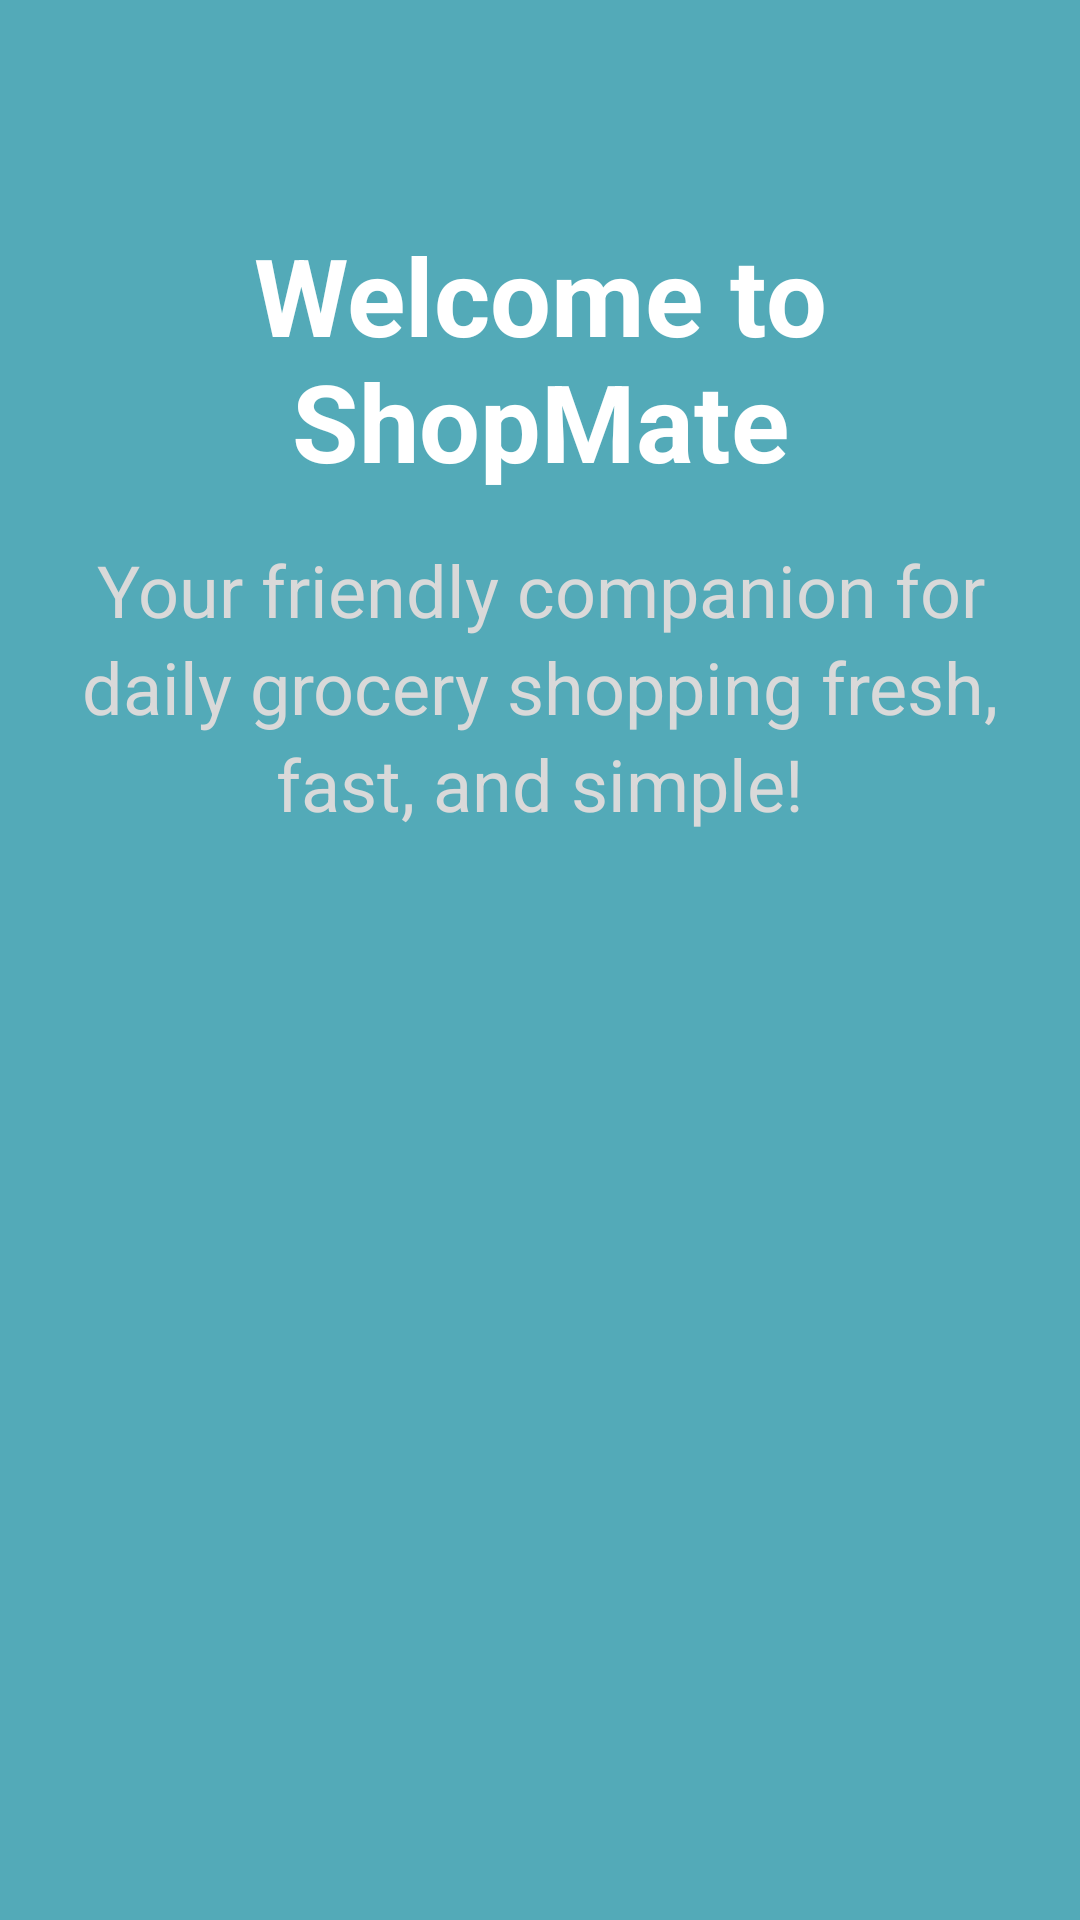

Write the Android layout XML for this screen, with the resource values it uses.
<!-- AndroidManifest.xml: application theme Theme.ShopMate -->
<!-- res/layout/activity_intro.xml -->
<?xml version="1.0" encoding="utf-8"?>
<LinearLayout xmlns:android="http://schemas.android.com/apk/res/android"
    xmlns:tools="http://schemas.android.com/tools"
    android:layout_width="match_parent"
    android:layout_height="match_parent"
    android:orientation="vertical"
    android:gravity="center_horizontal"
    android:background="@color/teal_blue"
    android:padding="24dp"
    tools:context=".view.WelcomeActivity">

    
    <TextView
        android:id="@+id/welcomeTitle"
        android:layout_width="wrap_content"
        android:layout_height="wrap_content"
        android:text="@string/welcome"
        android:textColor="@color/white"
        android:textStyle="bold"
        android:textSize="36sp"
        android:layout_marginTop="50dp"
        android:gravity="center" />

    
    <TextView
        android:id="@+id/introText"
        android:layout_width="match_parent"
        android:layout_height="wrap_content"
        android:text="@string/intro_text"
        android:textColor="@color/gray"
        android:textSize="24sp"
        android:gravity="center"
        android:layout_marginTop="16dp"
        android:layout_marginBottom="40dp"
        android:lineSpacingExtra="4dp" />

    
    <ImageView
        android:id="@+id/welcomeImage"
        android:layout_width="400dp"
        android:layout_height="500dp"
        android:src="@drawable/shopping"
        android:contentDescription="@string/app_name"
        android:scaleType="fitCenter"
        android:layout_marginBottom="40dp" />

    
    <Button
        android:id="@+id/btnGetStarted"
        android:layout_width="match_parent"
        android:layout_height="60dp"
        android:background="@drawable/start_button"
        android:text="@string/get_start"
        android:textAllCaps="false"
        android:textStyle="bold"
        android:textSize="20sp"
        android:textColor="#FFFFFF"
        android:elevation="5dp"
        android:layout_marginTop="35dp" />

</LinearLayout>
<!-- resources referenced by this layout -->
<resources>
  <color name="gray">#D9D9D9</color>
  <color name="teal_blue">#53AAB8</color>
  <color name="white">#FFFFFFFF</color>
  <string name="app_name">ShopMate</string>
  <string name="get_start">Get Started</string>
  <string name="intro_text">Your friendly companion for daily grocery shopping fresh, fast, and simple!</string>
  <string name="welcome">Welcome to ShopMate</string>
  <style name="Theme.ShopMate" parent="android:Theme.Material.Light.NoActionBar" />
</resources>
